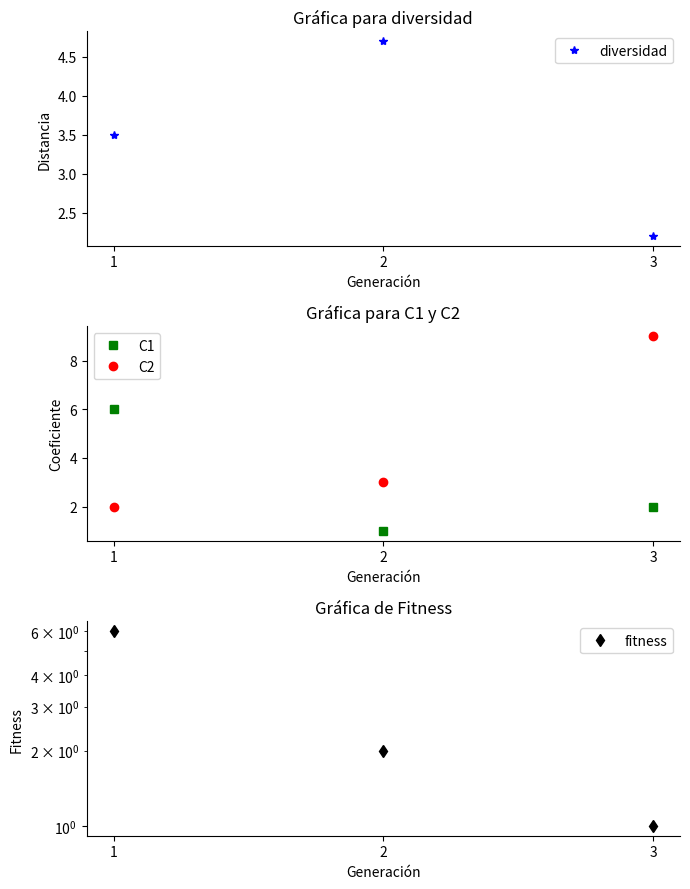

This chart was generated by the following Python code: (Note: this script raises an exception after producing the figure.)
import numpy as np
import matplotlib.pyplot as plt
from matplotlib.ticker import MultipleLocator

def metodo_grafica(datos):
    arreglo=np.array(datos)
    # Visualizar las graficas
    fig, (ax0, ax1,ax2) = plt.subplots(nrows=3, figsize=(7, 9))
    ax0.set_xticks(arreglo[:, 0])
    ax0.plot(arreglo[:, 0], arreglo[:, 1], 'b*', label="diversidad")   #diversidad
    ax0.legend()
    ax0.set_xlabel("Generación")
    ax0.set_ylabel("Distancia")
    ax0.set_title("Gráfica para diversidad")
    ax1.set_xticks(arreglo[:, 0])
    ax1.plot(arreglo[:, 0], arreglo[:, 2], 'gs', label="C1")   #C1
    ax1.plot(arreglo[:, 0], arreglo[:, 3], 'ro', label="C2")     #c2
    ax1.legend()
    ax1.set_xlabel("Generación")
    ax1.set_ylabel("Coeficiente")
    ax1.set_title("Gráfica para C1 y C2")

    ax2.set_xticks(arreglo[:, 0])
    ax2.plot(arreglo[:, 0], arreglo[:, 4], 'kd', label="fitness")  # fitness
    ax2.legend()
    ax2.set_xlabel("Generación")
    ax2.set_ylabel("Fitness")
    ax2.set_title("Gráfica de Fitness")
    ax2.semilogy()

    for ax in (ax0, ax1, ax2):
        ax.spines['top'].set_visible(False)
        ax.spines['right'].set_visible(False)
        ax.get_xaxis().tick_bottom()
        ax.get_yaxis().tick_left()


    plt.tight_layout()
    fig.savefig("C:/Users/<user>/fuzzy-control/plotParamPSO.png")
    plt.show()


if __name__ == '__main__':
    datos=[[1,3.5,6,2,6],
           [2,4.7,1,3,2],
           [3,2.2,2,9,1]]
    metodo_grafica(datos)



